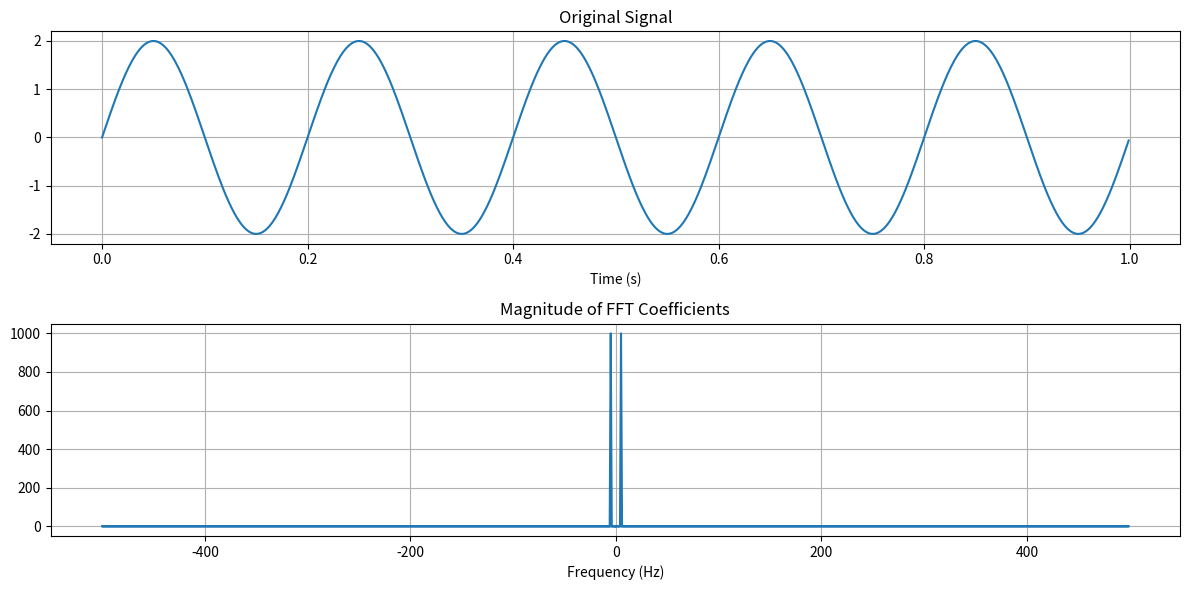

Source code (Python):
import numpy as np
from scipy.fft import fft, fftfreq
import matplotlib.pyplot as plt

# Sample data parameters
num_samples = 1000  # Number of data points
sampling_frequency = 1000  # Sampling frequency in Hz
signal_frequency = 5  # Frequency of the signal in Hz
amplitude = 2  # Amplitude of the signal

# Generate a sample sinusoidal signal
t = np.linspace(0, (num_samples - 1) / sampling_frequency, num_samples)
signal = amplitude * np.sin(2 * np.pi * signal_frequency * t)

# Perform FFT on the signal
fft_result = fft(signal)

# Calculate the associated frequency values using fftfreq
frequencies = fftfreq(num_samples, 1 / sampling_frequency)

# Plot the signal and its FFT
plt.figure(figsize=(12, 6))

plt.subplot(2, 1, 1)
plt.plot(t, signal)
plt.title("Original Signal")
plt.xlabel("Time (s)")
plt.grid(True)

plt.subplot(2, 1, 2)
plt.plot(frequencies, np.abs(fft_result))
plt.title("Magnitude of FFT Coefficients")
plt.xlabel("Frequency (Hz)")
plt.grid(True)

plt.tight_layout()
plt.show()
